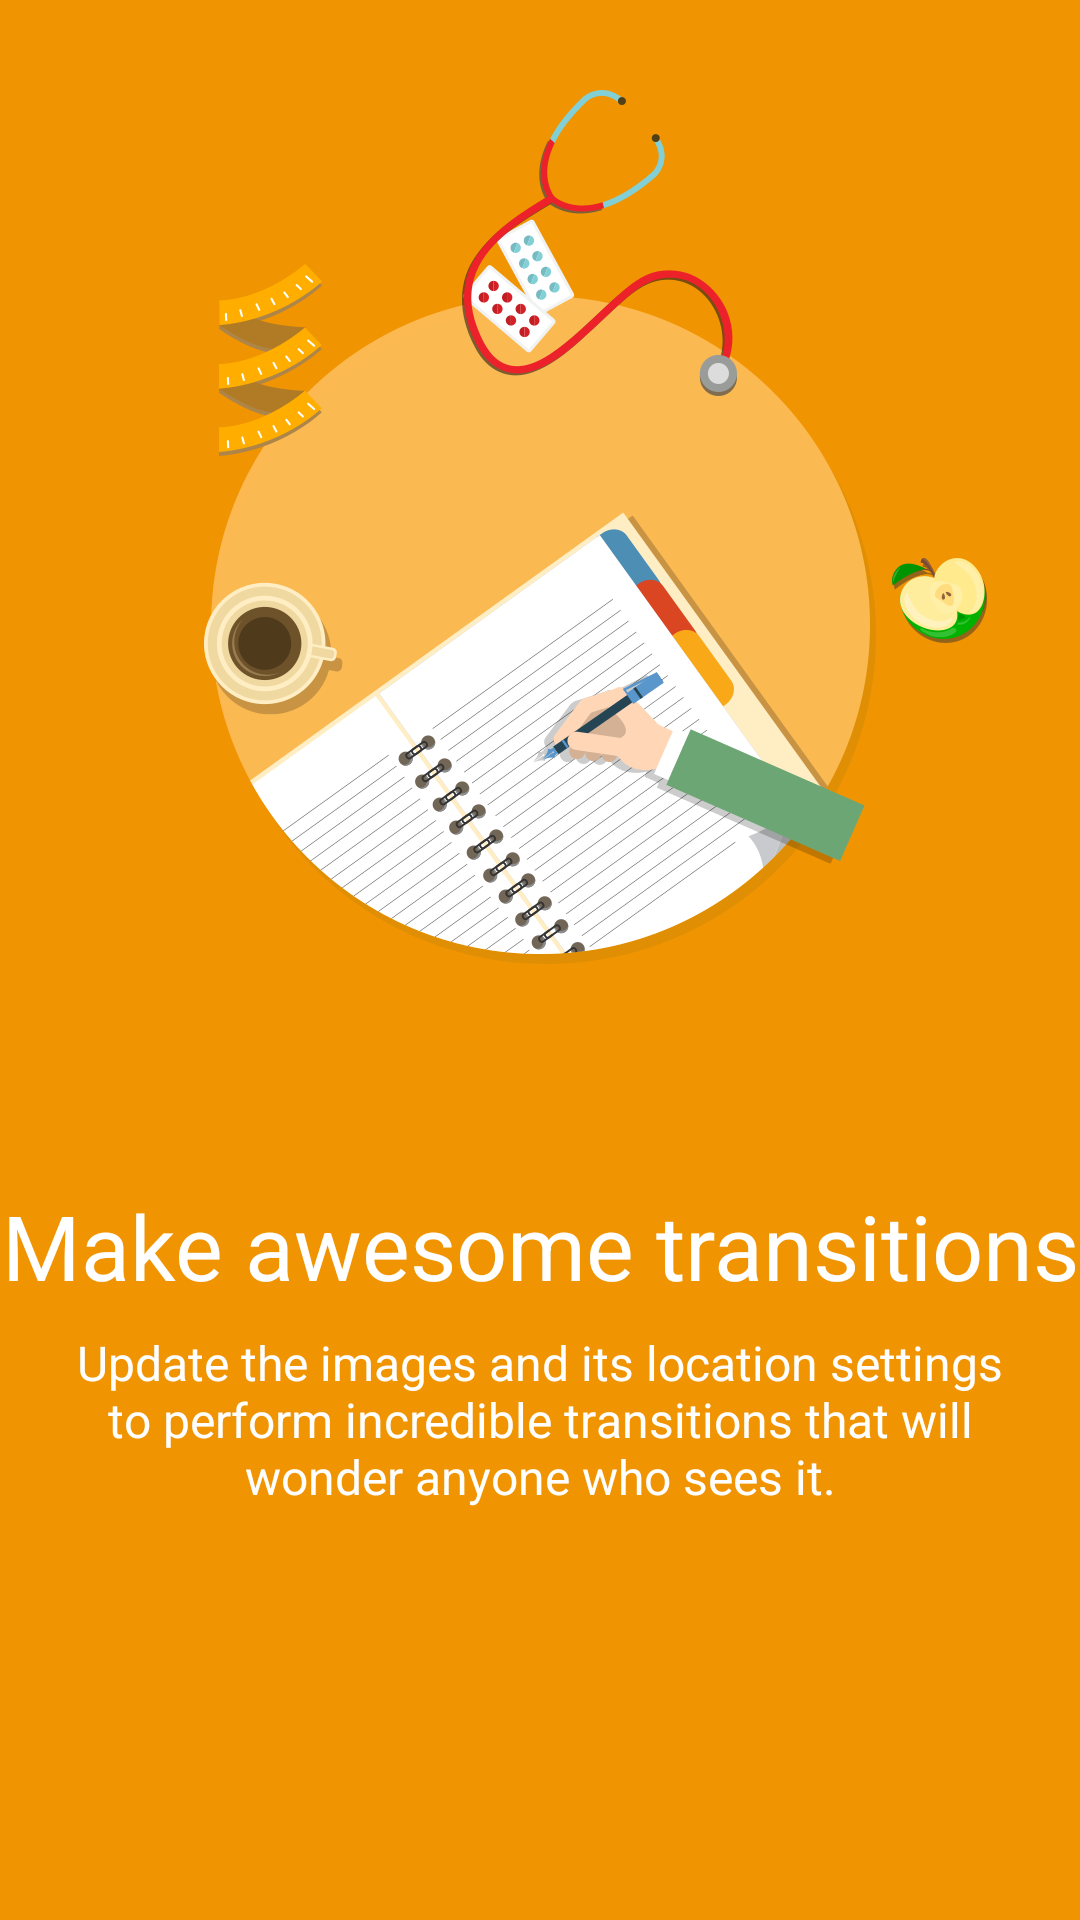

Layout XML and referenced resources for this Android screen:
<!-- AndroidManifest.xml: application theme AppTheme -->
<!-- res/layout/tour_fragment2.xml -->
<?xml version="1.0" encoding="utf-8"?>
<RelativeLayout xmlns:android="http://schemas.android.com/apk/res/android"
    android:id="@+id/welcome_fragment"
    android:layout_width="fill_parent"
    android:layout_height="fill_parent"
    android:clipChildren="false"
    android:background="#f09402" >

    <FrameLayout
        android:id="@id/images"
        android:layout_width="@dimen/welcome_images_size"
        android:layout_height="@dimen/welcome_images_size"
        android:layout_alignParentTop="true"
        android:layout_centerHorizontal="true"
        android:layout_marginTop="30dp"
        android:clipChildren="false">
        <ImageView
            android:id="@+id/img_2_0"
            android:layout_width="320dp"
            android:layout_height="320dp"
            android:scaleType="centerInside"
            android:src="@drawable/image2_0"
            android:layout_gravity="center"/>

        <ImageView
            android:id="@+id/img_2_1"
            android:layout_width="100dp"
            android:layout_height="100dp"
            android:scaleType="centerInside"
            android:layout_marginTop="40dp"
            android:layout_marginLeft="40dp"
            android:src="@drawable/image2_1"
            android:layout_gravity="left|top"/>

        <ImageView
            android:id="@+id/img_2_2"
            android:layout_width="wrap_content"
            android:layout_height="wrap_content"
            android:scaleType="centerInside"
            android:layout_marginLeft="20dp"
            android:src="@drawable/image2_2"
            android:layout_gravity="center_horizontal|top"/>

        <ImageView
            android:id="@+id/img_2_3"
            android:layout_width="80dp"
            android:layout_height="80dp"
            android:scaleType="centerInside"
            android:src="@drawable/image2_3"
            android:layout_marginRight="7dp"
            android:layout_marginBottom="10dp"
            android:layout_gravity="right|center_vertical"/>

    </FrameLayout>

    <TextView
        android:id="@id/heading"
        android:text="@string/tour_head_02"
        android:layout_width="fill_parent"
        android:layout_height="wrap_content"
        android:layout_below="@+id/images"
        android:layout_marginTop="5dp"
        android:gravity="center"
        android:textAppearance="@style/WelcomeHeadingAppearance"
        android:layout_alignParentRight="true"
        android:layout_alignParentEnd="true"
        android:layout_alignLeft="@id/images"
        android:layout_alignStart="@id/images" />

    <TextView
        android:id="@id/content"
        android:text="@string/tour_content_02"
        android:layout_width="fill_parent"
        android:layout_height="wrap_content"
        android:layout_alignLeft="@id/images"
        android:layout_below="@+id/heading"
        android:gravity="center|top"
        android:layout_marginTop="8dp"
        android:layout_marginLeft="@dimen/welcome_text_margin"
        android:layout_marginRight="@dimen/welcome_text_margin"
        android:minHeight="@dimen/welcome_content_min_height"
        android:textAppearance="@style/WelcomeContentAppearance" />

</RelativeLayout>
<!-- resources referenced by this layout -->
<resources>
  <dimen name="welcome_content_min_height">96.0dip</dimen>
  <dimen name="welcome_images_size">360.0dip</dimen>
  <dimen name="welcome_text_margin">20.0dip</dimen>
  <!-- drawable image2_0: png bitmap (drawable-nodpi, 111895 bytes) -->
  <!-- drawable image2_1: png bitmap (drawable-nodpi, 9765 bytes) -->
  <!-- drawable image2_2: png bitmap (drawable-nodpi, 26533 bytes) -->
  <!-- drawable image2_3: png bitmap (drawable-nodpi, 7631 bytes) -->
  <string name="tour_content_02">Update the images and its location settings to perform incredible transitions that will wonder anyone who sees it.</string>
  <string name="tour_head_02">Make awesome transitions</string>
  <style name="WelcomeContentAppearance" parent="@android:style/TextAppearance">
          <item name="android:textSize">@dimen/welcome_content</item>
          <item name="android:textColor">@android:color/white</item>
      </style>
  <style name="WelcomeHeadingAppearance" parent="@android:style/TextAppearance.Large">
          <item name="android:textSize">@dimen/welcome_text_heading</item>
          <item name="android:textColor">@android:color/white</item>
      </style>
  <style name="AppTheme" parent="Theme.AppCompat.Light.DarkActionBar">
      </style>
  <dimen name="welcome_content">16.0sp</dimen>
  <dimen name="welcome_text_heading">30.0sp</dimen>
</resources>
